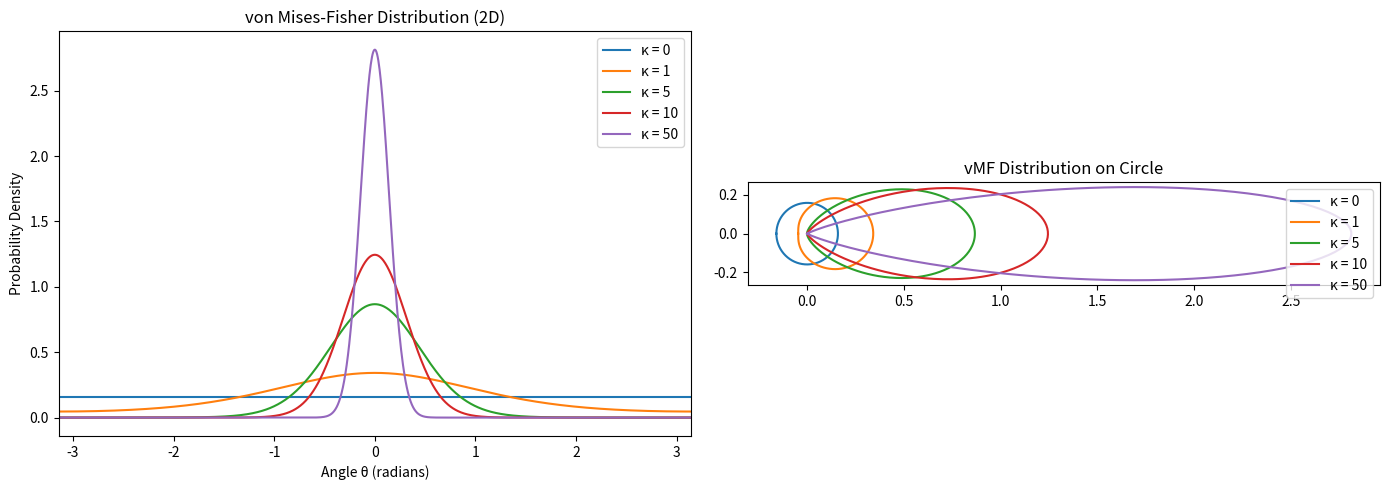

Source code (Python):
import numpy as np
import matplotlib.pyplot as plt
from scipy.special import iv  # ベッセル関数

def vmf_pdf_2d(theta, kappa):
    """2次元（円上）のvMF分布の確率密度
    
    平均方向を θ=0 として、角度 θ での密度を返す
    """
    # 2次元の場合、正規化定数は 1/(2π I_0(κ))
    normalization = 1 / (2 * np.pi * iv(0, kappa))
    return normalization * np.exp(kappa * np.cos(theta))

# 異なる κ での分布を可視化
fig, axes = plt.subplots(1, 2, figsize=(14, 5))

# 左：確率密度のプロット
theta = np.linspace(-np.pi, np.pi, 1000)
kappas = [0, 1, 5, 10, 50]

ax = axes[0]
for kappa in kappas:
    if kappa == 0:
        # κ=0 は一様分布
        pdf = np.ones_like(theta) / (2 * np.pi)
    else:
        pdf = vmf_pdf_2d(theta, kappa)
    ax.plot(theta, pdf, label=f'κ = {kappa}')

ax.set_xlabel('Angle θ (radians)')
ax.set_ylabel('Probability Density')
ax.set_title('von Mises-Fisher Distribution (2D)')
ax.legend()
ax.set_xlim(-np.pi, np.pi)

# 右：極座標でのプロット（円上の分布）
ax = axes[1]
for kappa in kappas:
    if kappa == 0:
        r = np.ones_like(theta) / (2 * np.pi)
    else:
        r = vmf_pdf_2d(theta, kappa)
    # 極座標での x, y
    x = r * np.cos(theta)
    y = r * np.sin(theta)
    ax.plot(x, y, label=f'κ = {kappa}')

ax.set_aspect('equal')
ax.set_title('vMF Distribution on Circle')
ax.legend()

plt.tight_layout()
plt.show()
